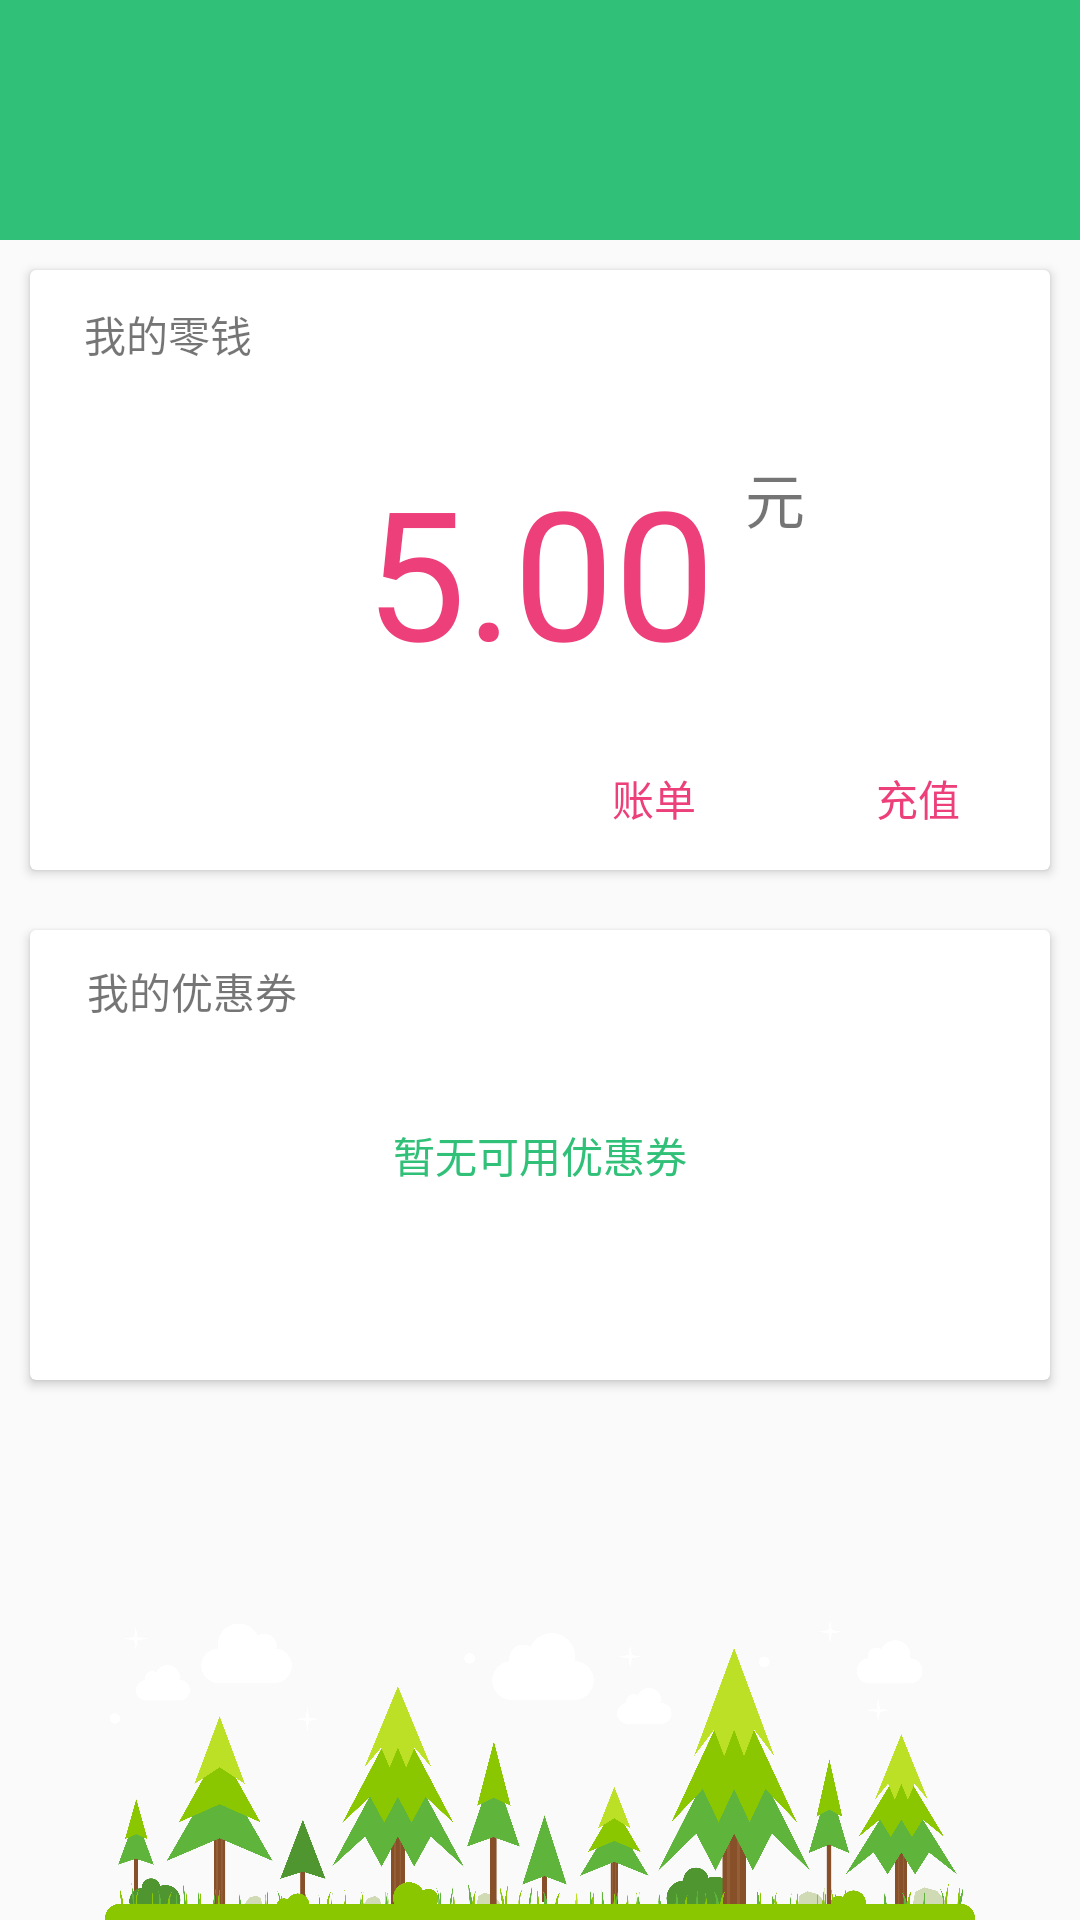

Reconstruct the res/layout file that produces this screen, plus the resources it refers to.
<!-- AndroidManifest.xml: application theme AppTheme -->
<!-- res/layout/activity_money.xml -->
<?xml version="1.0" encoding="utf-8"?>
<RelativeLayout
    xmlns:android="http://schemas.android.com/apk/res/android"
    xmlns:app="http://schemas.android.com/apk/res-auto"
    xmlns:tools="http://schemas.android.com/tools"
    android:layout_width="match_parent"
    android:layout_height="match_parent"
    tools:context="com.greenenergy.greenenergy.UI.MoneyActivity">
    <android.support.v7.widget.Toolbar
        android:layout_width="match_parent"
        android:layout_height="80dp"
        android:id="@+id/toolbar"
        android:paddingTop="15dp"
        android:fitsSystemWindows="true"
        android:background="?attr/colorPrimary"
        android:theme="@style/ThemeOverlay.AppCompat.Dark.ActionBar"
        app:popupTheme="@style/ThemeOverlay.AppCompat.Light"
        />
    <ImageView
        android:id="@+id/imageView3"
        android:layout_width="match_parent"
        android:layout_height="100dp"
        app:srcCompat="@drawable/back"
        android:layout_alignParentBottom="true"
        android:layout_alignParentStart="true"/>

    <android.support.v7.widget.CardView
        android:layout_width="match_parent"
        android:layout_height="200dp"
        android:layout_margin="10dp"
        android:layout_below="@+id/toolbar"
        android:layout_centerHorizontal="true"
        android:layout_marginTop="35dp"
        android:id="@+id/cardView">
        <RelativeLayout
            android:layout_width="match_parent"
            android:layout_height="match_parent">

            <TextView
                android:id="@+id/textView12"
                android:layout_width="wrap_content"
                android:layout_height="wrap_content"
                android:layout_marginTop="11dp"
                android:text="我的零钱"
                android:layout_alignParentTop="true"
                android:layout_alignParentStart="true"
                android:layout_marginStart="18dp"/>

            <Button
                android:id="@+id/list"
                style="@style/Widget.AppCompat.Button.Borderless.Colored"
                android:layout_width="wrap_content"
                android:layout_height="wrap_content"
                android:layout_alignParentBottom="true"
                android:layout_toStartOf="@+id/charge"
                android:text="账单"/>

            <Button
                android:id="@+id/charge"
                style="@style/Widget.AppCompat.Button.Borderless.Colored"
                android:layout_width="wrap_content"
                android:layout_height="wrap_content"
                android:layout_alignParentBottom="true"
                android:layout_alignParentEnd="true"
                android:text="充值"/>

            <TextView
                android:id="@+id/textView7"
                android:layout_width="100dp"
                android:layout_height="match_parent"
                android:text="元"
                android:gravity="center_vertical"
                android:paddingStart="10dp"
                android:textSize="20sp"
                android:layout_alignParentTop="true"
                android:layout_alignParentEnd="true"
                android:layout_toEndOf="@+id/textView9"
                android:layout_above="@+id/list"/>

            <TextView
                android:layout_width="wrap_content"
                android:layout_height="match_parent"
                android:textColor="@color/colorAccent"
                android:text="5.00"
                android:textSize="60sp"
                android:gravity="center"
                android:layout_centerInParent="true"
                android:id="@+id/textView9"/>
        </RelativeLayout>
    </android.support.v7.widget.CardView>

    <android.support.v7.widget.CardView
        android:layout_width="match_parent"
        android:layout_height="150dp"
        android:layout_margin="10dp"
        android:layout_below="@+id/cardView"
        android:layout_marginTop="12dp"
        android:id="@+id/cardView2">

        <RelativeLayout
            android:layout_width="match_parent"
            android:layout_height="match_parent">

            <TextView
                android:id="@+id/textView14"
                android:layout_width="wrap_content"
                android:layout_height="wrap_content"
                android:layout_centerHorizontal="true"
                android:layout_centerVertical="true"
                android:text="暂无可用优惠券"
                android:textColor="@color/colorPrimary"/>

            <TextView
                android:id="@+id/textView13"
                android:layout_width="wrap_content"
                android:layout_height="wrap_content"
                android:layout_marginStart="19dp"
                android:layout_marginTop="10dp"
                android:text="我的优惠券"/>
        </RelativeLayout>
    </android.support.v7.widget.CardView>

</RelativeLayout>
<!-- resources referenced by this layout -->
<resources>
  <color name="colorAccent">#ed3f7a</color>
  <color name="colorPrimary">#30c078</color>
  <!-- drawable back: png bitmap (drawable-xxxhdpi, 251240 bytes) -->
  <style name="AppTheme" parent="Theme.AppCompat.Light.NoActionBar">
          
          <item name="colorPrimary">@color/colorPrimary</item>
          <item name="colorPrimaryDark">@color/colorPrimaryDark</item>
          <item name="colorAccent">@color/colorAccent</item>
      </style>
  <color name="colorPrimaryDark">#18c090</color>
</resources>
